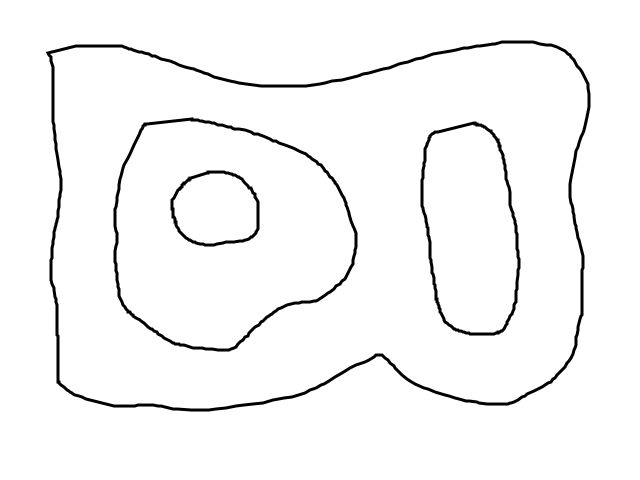

Source data for this figure (header and first rows):
MainCurve
499, 40
498, 41
496, 41
495, 42
488, 42
487, 43
481, 43
480, 44
473, 44
472, 45
469, 45
468, 46
461, 46
460, 47
457, 47
456, 48
452, 48
451, 49
446, 49
445, 50
440, 50
439, 51
434, 51
433, 52
431, 52
430, 53
428, 53
427, 54
425, 54
424, 55
423, 55
422, 56
417, 56
416, 57
414, 57
413, 58
411, 58
410, 59
409, 59
408, 60
404, 60
403, 61
400, 61
399, 62
397, 62
396, 63
395, 63
394, 64
392, 64
391, 65
390, 65
389, 66
384, 66
383, 67
380, 67
379, 68
377, 68
376, 69
373, 69
372, 70
... 1,218 more rows
